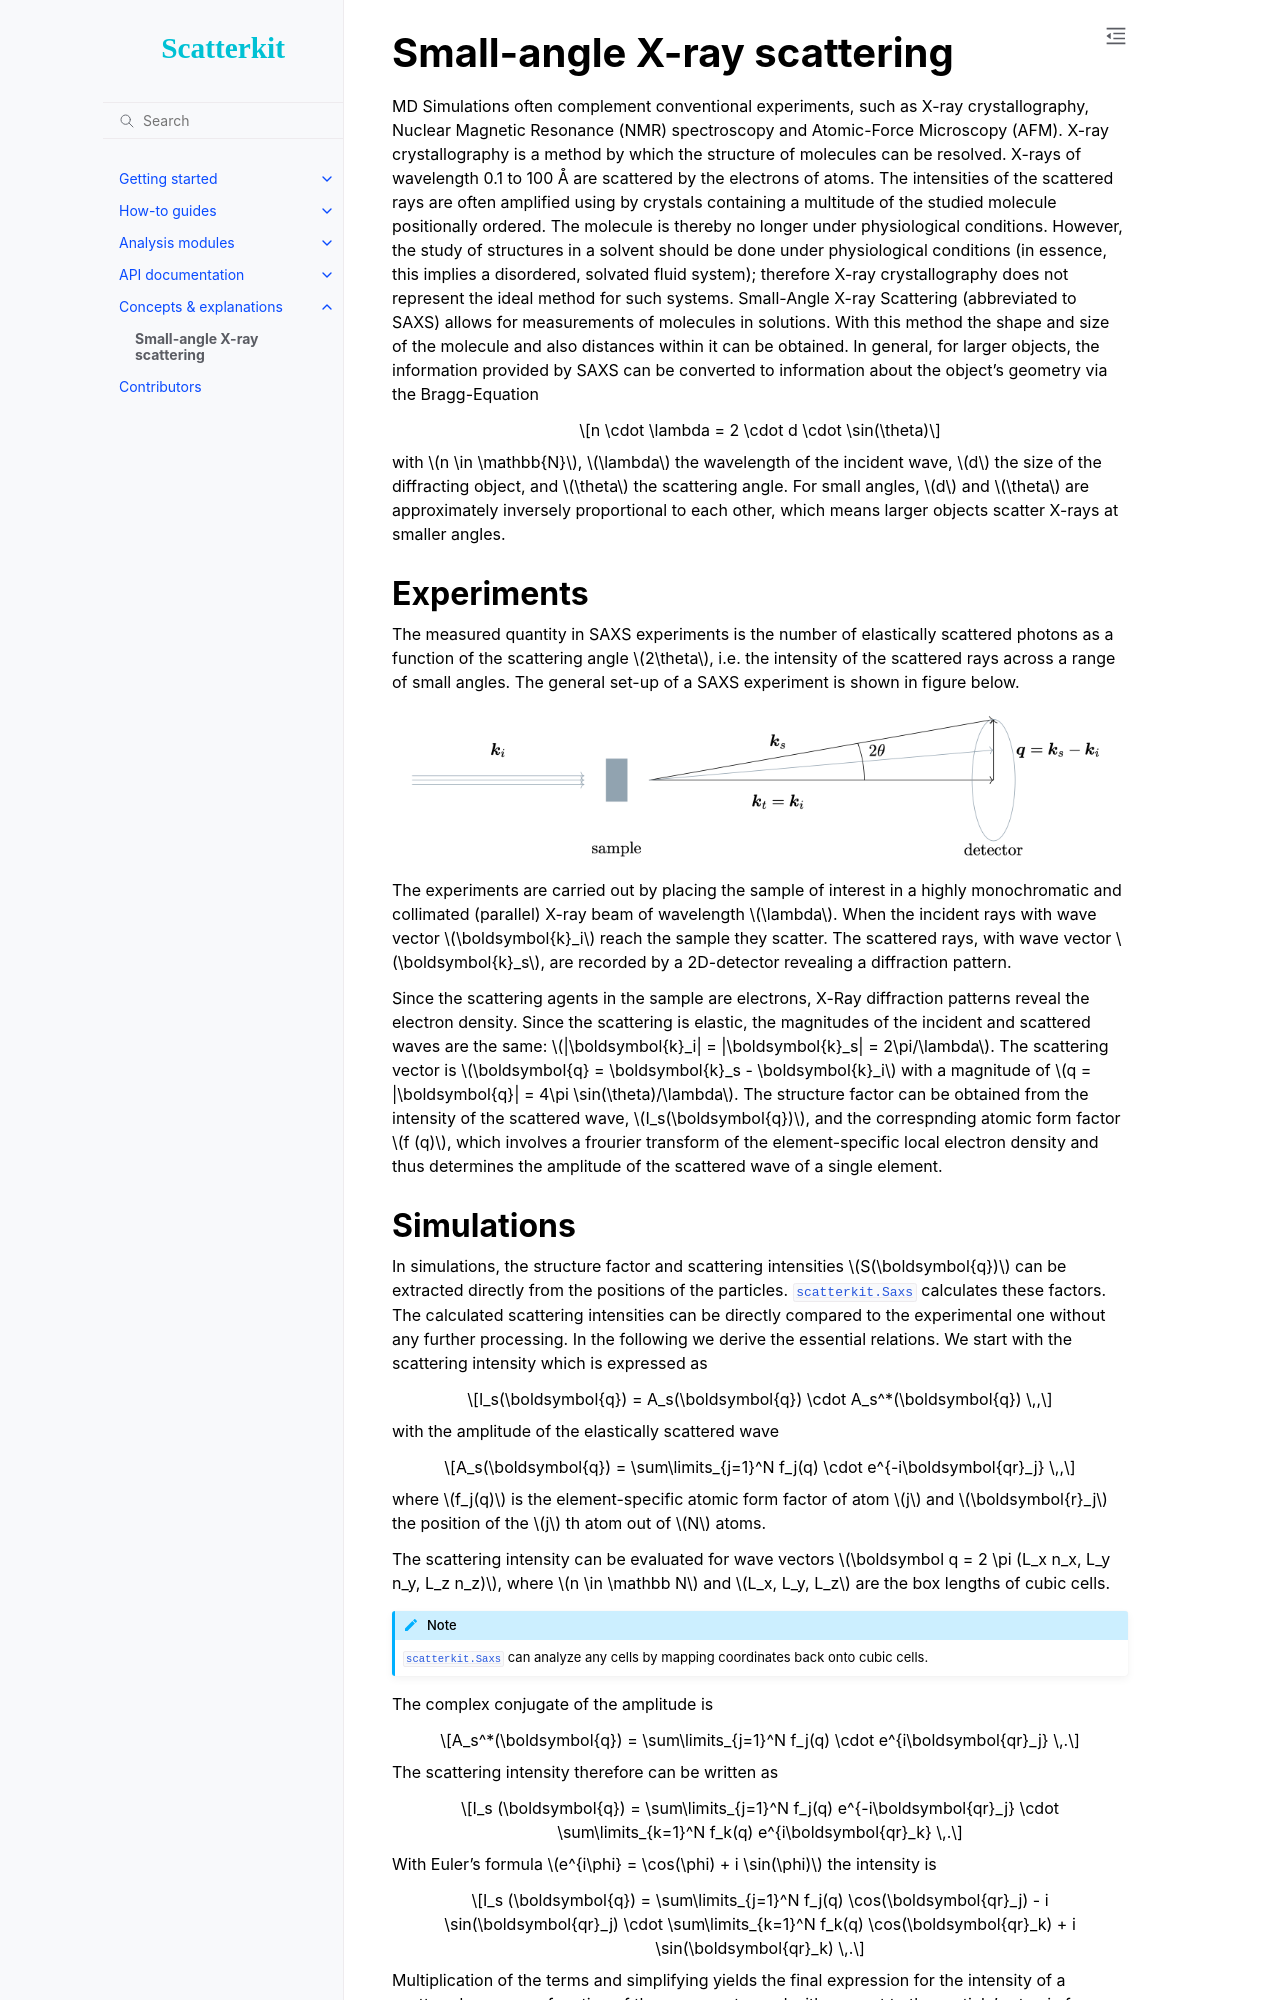

repository: maicos-devel/scatterkit · page: latest/concepts-explanations/saxs.html · generator: sphinx

.. _saxs-explanations:

============================
Small-angle X-ray scattering
============================

MD Simulations often complement conventional experiments, such as X-ray crystallography,
Nuclear Magnetic Resonance (NMR) spectroscopy and Atomic-Force Microscopy (AFM). X-ray
crystallography is a method by which the structure of molecules can be resolved. X-rays
of wavelength 0.1 to 100 Å are scattered by the electrons of atoms. The intensities of
the scattered rays are often amplified using by crystals containing a multitude of the
studied molecule positionally ordered. The molecule is thereby no longer under
physiological conditions. However, the study of structures in a solvent should be done
under physiological conditions (in essence, this implies a disordered, solvated fluid
system); therefore X-ray crystallography does not represent the ideal method for such
systems. Small-Angle X-ray Scattering (abbreviated to SAXS) allows for measurements of
molecules in solutions. With this method the shape and size of the molecule and also
distances within it can be obtained. In general, for larger objects, the information
provided by SAXS can be converted to information about the object's geometry via the
Bragg-Equation

.. math::
    n \cdot \lambda = 2 \cdot d \cdot \sin(\theta)

with :math:`n \in \mathbb{N}`, :math:`\lambda` the wavelength of the incident wave,
:math:`d` the size of the diffracting object, and :math:`\theta` the scattering angle.
For small angles, :math:`d` and :math:`\theta` are approximately inversely proportional
to each other, which means larger objects scatter X-rays at smaller angles.

-----------
Experiments
-----------

The measured quantity in SAXS experiments is the number of elastically scattered photons
as a function of the scattering angle :math:`2\theta`, i.e. the intensity of the
scattered rays across a range of small angles. The general set-up of a SAXS experiment
is shown in figure below.

.. image:: ../../static/saxs-light.png
   :alt: Setup of a SAXS
   :class: only-light

.. image:: ../../static/saxs-dark.png
   :alt: Setup of a SAXS
   :class: only-dark

The experiments are carried out by placing the sample of interest in a highly
monochromatic and collimated (parallel) X-ray beam of wavelength :math:`\lambda`. When
the incident rays with wave vector :math:`\boldsymbol{k}_i` reach the sample they
scatter. The scattered rays, with wave vector :math:`\boldsymbol{k}_s`, are recorded by
a 2D-detector revealing a diffraction pattern.

Since the scattering agents in the sample are electrons, X-Ray diffraction patterns
reveal the electron density. Since the scattering is elastic, the magnitudes of the
incident and scattered waves are the same: :math:`|\boldsymbol{k}_i| =
|\boldsymbol{k}_s| = 2\pi/\lambda`. The scattering vector is :math:`\boldsymbol{q} =
\boldsymbol{k}_s - \boldsymbol{k}_i` with a magnitude of :math:`q = |\boldsymbol{q}| =
4\pi \sin(\theta)/\lambda`. The structure factor can be obtained from the intensity of
the scattered wave, :math:`I_s(\boldsymbol{q})`, and the correspnding atomic form factor
:math:`f (q)`, which involves a frourier transform of the element-specific local
electron density and thus determines the amplitude of the scattered wave of a single
element.
